Photos from the image-classification dataset "datasets" in the GitHub repository Bangsenjata/AI-Detect-FruitVegetable. Its 11 classes are: Brokoli, Terong, Wortel, anggur, apel, brokoli, jeruk, manggis, pisang, terong, wortel.

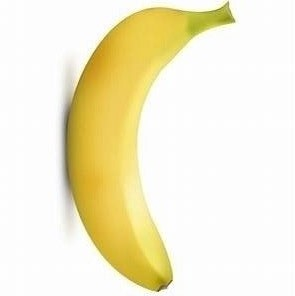
Label: pisang

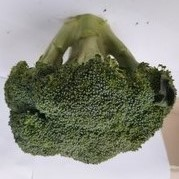
Label: Brokoli

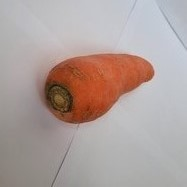
Label: Wortel

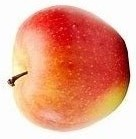
Label: apel

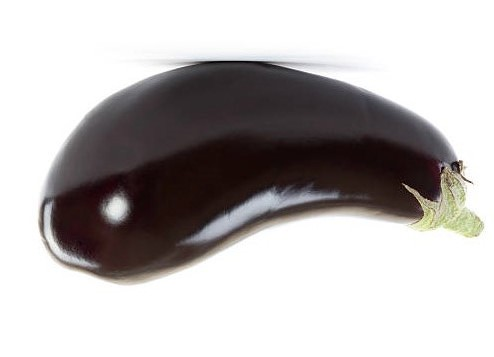
Label: Terong

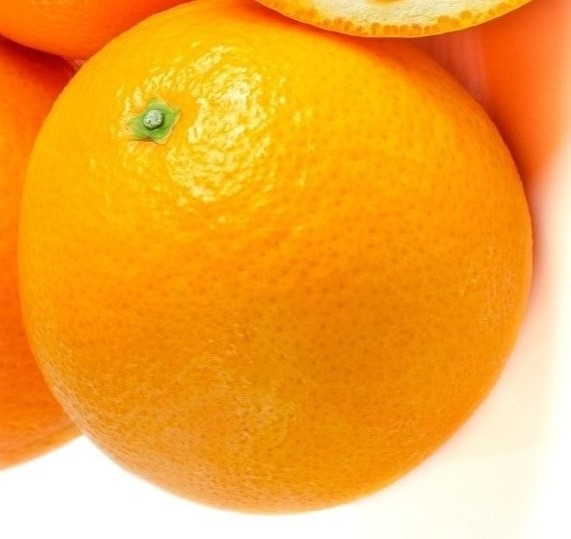
Label: jeruk
